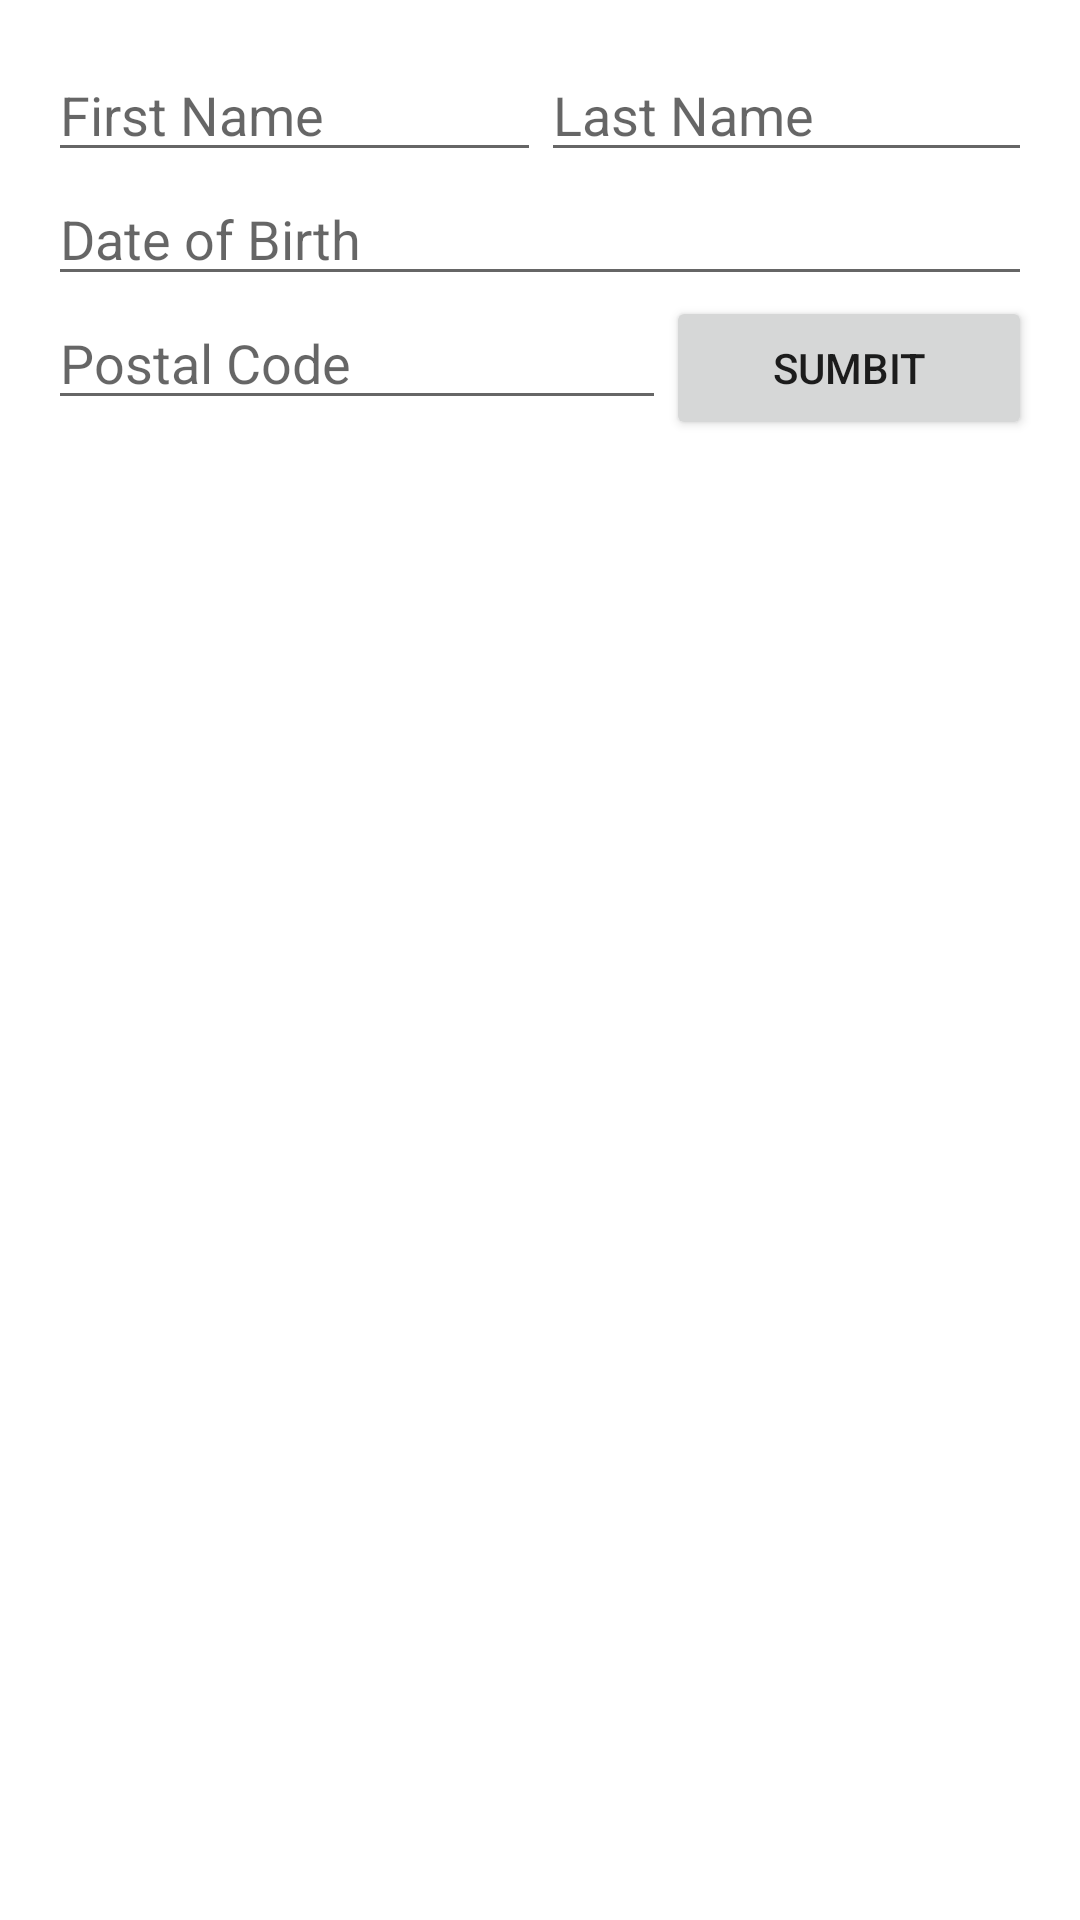

Here is an Android app screen rendered from its layout file. Give the layout XML and the strings, colors and styles it references.
<!-- AndroidManifest.xml: application theme Theme.Android_Studio_Practices -->
<!-- res/layout/activity_main.xml -->
<?xml version="1.0" encoding="utf-8"?>
<LinearLayout xmlns:android="http://schemas.android.com/apk/res/android"
    xmlns:app="http://schemas.android.com/apk/res-auto"
    xmlns:tools="http://schemas.android.com/tools"
    android:layout_width="match_parent"
    android:layout_height="match_parent"
    android:orientation="vertical"
    android:padding="16dp"
    tools:context=".MainActivity">

    <LinearLayout
        android:layout_width="match_parent"
        android:layout_height="wrap_content"
        android:orientation="horizontal">
        
        <EditText
            android:layout_width="wrap_content"
            android:layout_height="wrap_content"
            android:hint="First Name"
            android:layout_weight="1"/>

        <EditText
            android:layout_width="wrap_content"
            android:layout_height="wrap_content"
            android:hint="Last Name"
            android:layout_weight="1"/>


    </LinearLayout>

    <EditText
        android:layout_width="match_parent"
        android:layout_height="wrap_content"
        android:hint="Date of Birth"/>

    <LinearLayout
        android:layout_width="match_parent"
        android:layout_height="wrap_content"
        android:orientation="horizontal">
 <EditText
     android:layout_width="wrap_content"
     android:layout_height="wrap_content"
     android:hint="Postal Code"
     android:layout_weight="3"/>

     <Button
         android:layout_width="wrap_content"
         android:layout_height="wrap_content"
         android:text="Sumbit"
         android:layout_weight="1"/>

    </LinearLayout>


</LinearLayout>

    
    
    
    
<!-- resources referenced by this layout -->
<resources>
  <style name="Theme.Android_Studio_Practices" parent="Theme.MaterialComponents.Light.DarkActionBar">
          
          <item name="colorPrimary">@color/purple_500</item>
          <item name="colorPrimaryVariant">@color/purple_700</item>
          <item name="colorOnPrimary">@color/white</item>
          
          <item name="colorSecondary">@color/teal_200</item>
          <item name="colorSecondaryVariant">@color/teal_700</item>
          <item name="colorOnSecondary">@color/black</item>
          
          <item name="android:statusBarColor">?attr/colorPrimaryVariant</item>
          
      </style>
  <color name="purple_500">#FF6200EE</color>
  <color name="purple_700">#FF3700B3</color>
  <color name="white">#FFFFFFFF</color>
  <color name="teal_200">#FF03DAC5</color>
  <color name="teal_700">#FF018786</color>
  <color name="black">#FF000000</color>
</resources>
